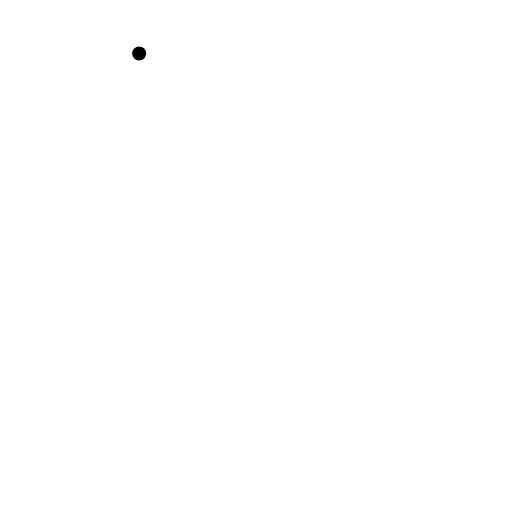
t = 0.00 s
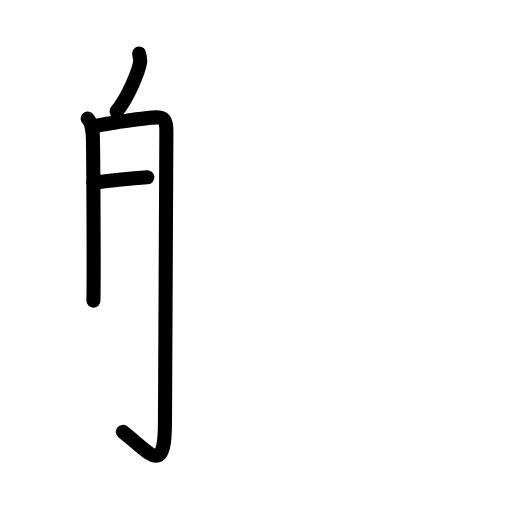
t = 3.75 s
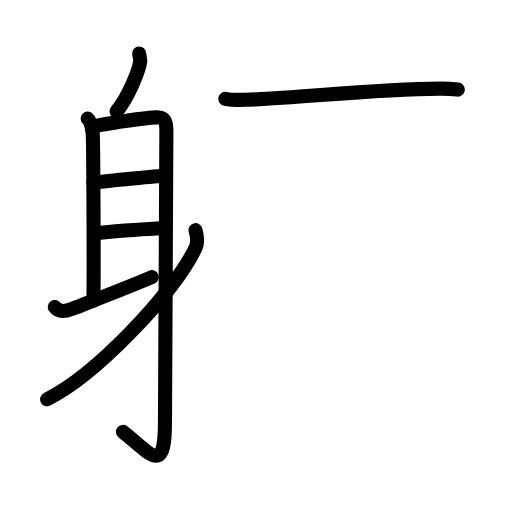
t = 7.58 s
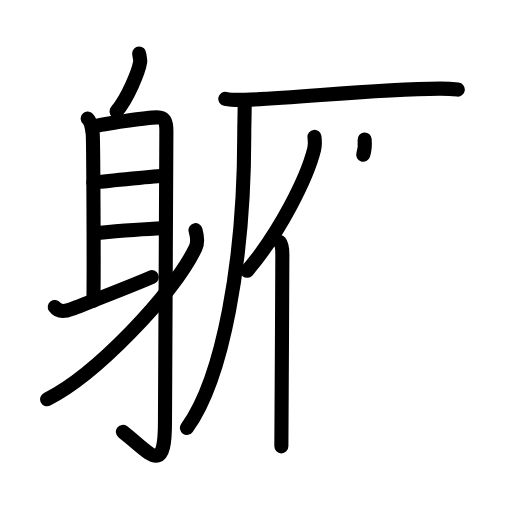
t = 11.38 s
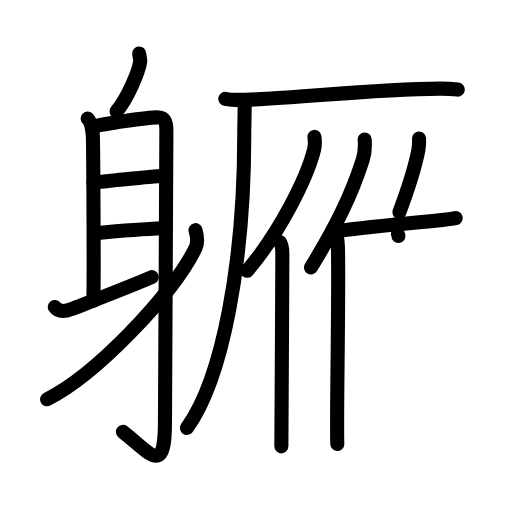
t = 15.13 s
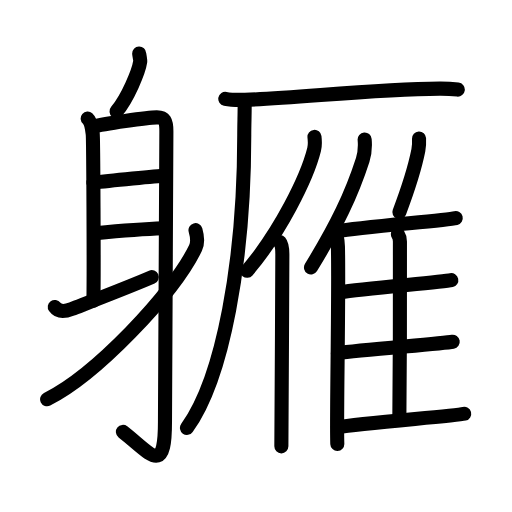
t = 19.00 s

The animated SVG that drew these frames (rendered in a browser with its animation timeline set to each time). Animation: 53 SMIL elements (animate=53); one cycle of 19.00 s.

<?xml version="1.0" encoding="UTF-8"?>
<!--
AniKanjiVG is licensed by CC-BY-SA Paul C. Sommerhoff (https://bitbucket.org/sommerhoff/anikanjivg).
AniKanjiVG uses KanjiVG which is licensed by CC-BY-SA Ulrich Apel (http://kanjivg.tagaini.net).
See also http://creativecommons.org/licenses/by-sa/3.0/
-->
<svg xmlns:kvg='http://kanjivg.tagaini.net' xmlns='http://www.w3.org/2000/svg' width='109' height='109' viewBox='0 0 109 109' style='fill:none;stroke:#000000;stroke-width:3;stroke-linecap:round;stroke-linejoin:round;' id="kvg:kanji_08ec5"><g id="kvg:08ec5" kvg:element="軅"><g id="kvg:08ec5-g1" kvg:element="身" kvg:position="left" kvg:radical="tradit"><path id="kvg:08ec5-s1" kvg:type="㇒" d="M29.63,11.39c0.01,0.25,0.27,1.36,0.22,1.72c-0.3,2.1-2.66,7.79-5.04,10.61"><animate attributeName="d" begin="0.0s" dur="0.5s" from="M29.63,11.39C29.63,11.39,29.63,11.39,29.63,11.39" to="M29.63,11.39c0.01,0.25,0.27,1.36,0.22,1.72" />
<animate attributeName="d" begin="0.5s" dur="0.5s" from="M29.63,11.39c0.01,0.25,0.27,1.36,0.22,1.72c0,0,0,0,0,0,0" to="M29.63,11.39c0.01,0.25,0.27,1.36,0.22,1.72c-0.3,2.1-2.66,7.79-5.04,10.61" />
</path>
<path id="kvg:08ec5-s2" kvg:type="㇑a" d="M18.67,25.25c0.59,0.5,0.95,2.25,1.07,3.25c0.12,1,0.27,29.25,0.15,35.5"><animate attributeName="d" begin="1.0s" dur="0.5s" from="M18.67,25.25C18.67,25.25,18.67,25.25,18.67,25.25" to="M18.67,25.25c0.59,0.5,0.95,2.25,1.07,3.25" />
<animate attributeName="d" begin="1.5s" dur="0.5s" from="M18.67,25.25c0.59,0.5,0.95,2.25,1.07,3.25c0,0,0,0,0,0,0" to="M18.67,25.25c0.59,0.5,0.95,2.25,1.07,3.25c0.12,1,0.27,29.25,0.15,35.5" />
<animate attributeName="d" begin="0s" dur="1.0s" from="M-100,-100" to="M-100,-100" />
</path>
<path id="kvg:08ec5-s3" kvg:type="㇆a" d="M19.64,26.96c2.39-0.62,11.76-1.97,13.73-1.98c1.65-0.01,2.05,0.75,2.05,2.97c0,9.17-0.3,53.69-0.3,61.91c0,11.63-3.11,6.63-8.95,2.09"><animate attributeName="d" begin="2.0s" dur="0.25s" from="M19.64,26.96C19.64,26.96,19.64,26.96,19.64,26.96" to="M19.64,26.96c2.39-0.62,11.76-1.97,13.73-1.98" />
<animate attributeName="d" begin="2.25s" dur="0.25s" from="M19.64,26.96c2.39-0.62,11.76-1.97,13.73-1.98c0,0,0,0,0,0,0" to="M19.64,26.96c2.39-0.62,11.76-1.97,13.73-1.98c1.65-0.01,2.05,0.75,2.05,2.97" />
<animate attributeName="d" begin="2.5s" dur="0.25s" from="M19.64,26.96c2.39-0.62,11.76-1.97,13.73-1.98c1.65-0.01,2.05,0.75,2.05,2.97c0,0,0,0,0,0,0" to="M19.64,26.96c2.39-0.62,11.76-1.97,13.73-1.98c1.65-0.01,2.05,0.75,2.05,2.97c0,9.17-0.3,53.69-0.3,61.91" />
<animate attributeName="d" begin="2.75s" dur="0.25s" from="M19.64,26.96c2.39-0.62,11.76-1.97,13.73-1.98c1.65-0.01,2.05,0.75,2.05,2.97c0,9.17-0.3,53.69-0.3,61.91c0,0,0,0,0,0,0" to="M19.64,26.96c2.39-0.62,11.76-1.97,13.73-1.98c1.65-0.01,2.05,0.75,2.05,2.97c0,9.17-0.3,53.69-0.3,61.91c0,11.63-3.11,6.63-8.95,2.09" />
<animate attributeName="d" begin="0s" dur="2.0s" from="M-100,-100" to="M-100,-100" />
</path>
<path id="kvg:08ec5-s4" kvg:type="㇐a" d="M19.88,38.89c3.45-0.44,13.72-1.42,15.33-1.53"><animate attributeName="d" begin="3.0s" dur="1.0s" from="M19.88,38.89C19.88,38.89,19.88,38.89,19.88,38.89" to="M19.88,38.89c3.45-0.44,13.72-1.42,15.33-1.53" />
<animate attributeName="d" begin="0s" dur="3.0s" from="M-100,-100" to="M-100,-100" />
</path>
<path id="kvg:08ec5-s5" kvg:type="㇐a" d="M20.28,49.64c4.22-0.38,9.52-0.84,14.42-1.03"><animate attributeName="d" begin="4.0s" dur="1.0s" from="M20.28,49.64C20.28,49.64,20.28,49.64,20.28,49.64" to="M20.28,49.64c4.22-0.38,9.52-0.84,14.42-1.03" />
<animate attributeName="d" begin="0s" dur="4.0s" from="M-100,-100" to="M-100,-100" />
</path>
<path id="kvg:08ec5-s6" kvg:type="㇀" d="M11.66,65.35c0.63,0.88,1.73,1.18,3.61,0.44c3.84-1.5,12.62-4.87,17.04-6.79"><animate attributeName="d" begin="5.0s" dur="0.5s" from="M11.66,65.35C11.66,65.35,11.66,65.35,11.66,65.35" to="M11.66,65.35c0.63,0.88,1.73,1.18,3.61,0.44" />
<animate attributeName="d" begin="5.5s" dur="0.5s" from="M11.66,65.35c0.63,0.88,1.73,1.18,3.61,0.44c0,0,0,0,0,0,0" to="M11.66,65.35c0.63,0.88,1.73,1.18,3.61,0.44c3.84-1.5,12.62-4.87,17.04-6.79" />
<animate attributeName="d" begin="0s" dur="5.0s" from="M-100,-100" to="M-100,-100" />
</path>
<path id="kvg:08ec5-s7" kvg:type="㇒" d="M41.62,49c0.25,0.87,0.69,2.38,0,3.81C36.85,62.67,20.19,79.98,10.03,85"><animate attributeName="d" begin="6.0s" dur="0.5s" from="M41.62,49C41.62,49,41.62,49,41.62,49" to="M41.62,49c0.25,0.87,0.69,2.38,0,3.81" />
<animate attributeName="d" begin="6.5s" dur="0.5s" from="M41.62,49c0.25,0.87,0.69,2.38,0,3.81c0,0,0,0,0,0,0" to="M41.62,49c0.25,0.87,0.69,2.38,0,3.81C36.85,62.67,20.19,79.98,10.03,85" />
<animate attributeName="d" begin="0s" dur="6.0s" from="M-100,-100" to="M-100,-100" />
</path>
</g>
<g id="kvg:08ec5-g2" kvg:element="雁" kvg:position="right"><g id="kvg:08ec5-g3" kvg:element="厂" kvg:position="tare"><path id="kvg:08ec5-s8" kvg:type="㇐" d="M47.96,21.03c1.09,0.22,3.1,0.25,4.19,0.22c11.39-0.36,27.2-2.3,41.48-2.39c1.82-0.01,2.92,0.1,3.83,0.21"><animate attributeName="d" begin="7.0s" dur="0.3333333333333333s" from="M47.96,21.03C47.96,21.03,47.96,21.03,47.96,21.03" to="M47.96,21.03c1.09,0.22,3.1,0.25,4.19,0.22" />
<animate attributeName="d" begin="7.333333333333333s" dur="0.3333333333333333s" from="M47.96,21.03c1.09,0.22,3.1,0.25,4.19,0.22c0,0,0,0,0,0,0" to="M47.96,21.03c1.09,0.22,3.1,0.25,4.19,0.22c11.39-0.36,27.2-2.3,41.48-2.39" />
<animate attributeName="d" begin="7.666666666666667s" dur="0.3333333333333333s" from="M47.96,21.03c1.09,0.22,3.1,0.25,4.19,0.22c11.39-0.36,27.2-2.3,41.48-2.39c0,0,0,0,0,0,0" to="M47.96,21.03c1.09,0.22,3.1,0.25,4.19,0.22c11.39-0.36,27.2-2.3,41.48-2.39c1.82-0.01,2.92,0.1,3.83,0.21" />
<animate attributeName="d" begin="0s" dur="7.0s" from="M-100,-100" to="M-100,-100" />
</path>
<path id="kvg:08ec5-s9" kvg:type="㇒" d="M52.08,22.16C52.11,23.8,52,26.37,52,28.73c0,26.76-4.52,51.73-12.2,62.37"><animate attributeName="d" begin="8.0s" dur="0.5s" from="M52.08,22.16C52.08,22.16,52.08,22.16,52.08,22.16" to="M52.08,22.16C52.11,23.8,52,26.37,52,28.73" />
<animate attributeName="d" begin="8.5s" dur="0.5s" from="M52.08,22.16C52.11,23.8,52,26.37,52,28.73c0,0,0,0,0,0,0" to="M52.08,22.16C52.11,23.8,52,26.37,52,28.73c0,26.76-4.52,51.73-12.2,62.37" />
<animate attributeName="d" begin="0s" dur="8.0s" from="M-100,-100" to="M-100,-100" />
</path>
</g>
<g id="kvg:08ec5-g4" kvg:element="亻" kvg:variant="true" kvg:original="人" kvg:position="left"><path id="kvg:08ec5-s10" kvg:type="㇒" d="M66.95,29.14c0.09,0.77,0.16,1.75-0.08,2.7c-1.5,6.02-7.28,17.65-14.26,25.81"><animate attributeName="d" begin="9.0s" dur="0.5s" from="M66.95,29.14C66.95,29.14,66.95,29.14,66.95,29.14" to="M66.95,29.14c0.09,0.77,0.16,1.75-0.08,2.7" />
<animate attributeName="d" begin="9.5s" dur="0.5s" from="M66.95,29.14c0.09,0.77,0.16,1.75-0.08,2.7c0,0,0,0,0,0,0" to="M66.95,29.14c0.09,0.77,0.16,1.75-0.08,2.7c-1.5,6.02-7.28,17.65-14.26,25.81" />
<animate attributeName="d" begin="0s" dur="9.0s" from="M-100,-100" to="M-100,-100" />
</path>
<path id="kvg:08ec5-s11" kvg:type="㇑" d="M59.57,51.54c0.42,0.49,0.54,1.59,0.54,2.6c0,10.49-0.21,33.83-0.21,40.88"><animate attributeName="d" begin="10.0s" dur="0.5s" from="M59.57,51.54C59.57,51.54,59.57,51.54,59.57,51.54" to="M59.57,51.54c0.42,0.49,0.54,1.59,0.54,2.6" />
<animate attributeName="d" begin="10.5s" dur="0.5s" from="M59.57,51.54c0.42,0.49,0.54,1.59,0.54,2.6c0,0,0,0,0,0,0" to="M59.57,51.54c0.42,0.49,0.54,1.59,0.54,2.6c0,10.49-0.21,33.83-0.21,40.88" />
<animate attributeName="d" begin="0s" dur="10.0s" from="M-100,-100" to="M-100,-100" />
</path>
</g>
<g id="kvg:08ec5-g5" kvg:element="隹" kvg:position="right"><g id="kvg:08ec5-g6" kvg:element="亻" kvg:variant="true" kvg:original="人"><path id="kvg:08ec5-s12" kvg:type="㇒" d="M77.63,29.7c0.12,1.37-0.03,3.16-0.41,4.33c-2.41,7.48-5.48,13.81-11.01,22.91"><animate attributeName="d" begin="11.0s" dur="0.5s" from="M77.63,29.7C77.63,29.7,77.63,29.7,77.63,29.7" to="M77.63,29.7c0.12,1.37-0.03,3.16-0.41,4.33" />
<animate attributeName="d" begin="11.5s" dur="0.5s" from="M77.63,29.7c0.12,1.37-0.03,3.16-0.41,4.33c0,0,0,0,0,0,0" to="M77.63,29.7c0.12,1.37-0.03,3.16-0.41,4.33c-2.41,7.48-5.48,13.81-11.01,22.91" />
<animate attributeName="d" begin="0s" dur="11.0s" from="M-100,-100" to="M-100,-100" />
</path>
<path id="kvg:08ec5-s13" kvg:type="㇑" d="M71.16,48.97c0.43,0.74,0.75,2.37,0.78,3.52c0.25,10.23-0.35,36.7-0.13,42.02"><animate attributeName="d" begin="12.0s" dur="0.5s" from="M71.16,48.97C71.16,48.97,71.16,48.97,71.16,48.97" to="M71.16,48.97c0.43,0.74,0.75,2.37,0.78,3.52" />
<animate attributeName="d" begin="12.5s" dur="0.5s" from="M71.16,48.97c0.43,0.74,0.75,2.37,0.78,3.52c0,0,0,0,0,0,0" to="M71.16,48.97c0.43,0.74,0.75,2.37,0.78,3.52c0.25,10.23-0.35,36.7-0.13,42.02" />
<animate attributeName="d" begin="0s" dur="12.0s" from="M-100,-100" to="M-100,-100" />
</path>
</g>
<path id="kvg:08ec5-s14" kvg:type="㇒" d="M89.21,29.48c0.04,0.8-0.01,1.86-0.15,2.55c-0.88,4.4-2.01,7.79-4.04,13.14"><animate attributeName="d" begin="13.0s" dur="0.5s" from="M89.21,29.48C89.21,29.48,89.21,29.48,89.21,29.48" to="M89.21,29.48c0.04,0.8-0.01,1.86-0.15,2.55" />
<animate attributeName="d" begin="13.5s" dur="0.5s" from="M89.21,29.48c0.04,0.8-0.01,1.86-0.15,2.55c0,0,0,0,0,0,0" to="M89.21,29.48c0.04,0.8-0.01,1.86-0.15,2.55c-0.88,4.4-2.01,7.79-4.04,13.14" />
<animate attributeName="d" begin="0s" dur="13.0s" from="M-100,-100" to="M-100,-100" />
</path>
<path id="kvg:08ec5-s15" kvg:type="㇐b" d="M71.82,49.24c4.93-0.96,23.08-2.29,25.2-2.82"><animate attributeName="d" begin="14.0s" dur="1.0s" from="M71.82,49.24C71.82,49.24,71.82,49.24,71.82,49.24" to="M71.82,49.24c4.93-0.96,23.08-2.29,25.2-2.82" />
<animate attributeName="d" begin="0s" dur="14.0s" from="M-100,-100" to="M-100,-100" />
</path>
<path id="kvg:08ec5-s16" kvg:type="㇑a" d="M84.71,49.85c0.24,0.38,0.43,0.9,0.43,1.55c0,6.64,0.03,26.89-0.12,37.34"><animate attributeName="d" begin="15.0s" dur="0.5s" from="M84.71,49.85C84.71,49.85,84.71,49.85,84.71,49.85" to="M84.71,49.85c0.24,0.38,0.43,0.9,0.43,1.55" />
<animate attributeName="d" begin="15.5s" dur="0.5s" from="M84.71,49.85c0.24,0.38,0.43,0.9,0.43,1.55c0,0,0,0,0,0,0" to="M84.71,49.85c0.24,0.38,0.43,0.9,0.43,1.55c0,6.64,0.03,26.89-0.12,37.34" />
<animate attributeName="d" begin="0s" dur="15.0s" from="M-100,-100" to="M-100,-100" />
</path>
<path id="kvg:08ec5-s17" kvg:type="㇐b" d="M72.48,62.22c4.66-0.8,21.6-2.14,23.6-2.58"><animate attributeName="d" begin="16.0s" dur="1.0s" from="M72.48,62.22C72.48,62.22,72.48,62.22,72.48,62.22" to="M72.48,62.22c4.66-0.8,21.6-2.14,23.6-2.58" />
<animate attributeName="d" begin="0s" dur="16.0s" from="M-100,-100" to="M-100,-100" />
</path>
<path id="kvg:08ec5-s18" kvg:type="㇐b" d="M71.92,75.17c4.91-0.67,22.35-2.04,24.46-2.41"><animate attributeName="d" begin="17.0s" dur="1.0s" from="M71.92,75.17C71.92,75.17,71.92,75.17,71.92,75.17" to="M71.92,75.17c4.91-0.67,22.35-2.04,24.46-2.41" />
<animate attributeName="d" begin="0s" dur="17.0s" from="M-100,-100" to="M-100,-100" />
</path>
<path id="kvg:08ec5-s19" kvg:type="㇐b" d="M71.92,90.96c4.94-0.96,24.79-2.36,26.9-2.88"><animate attributeName="d" begin="18.0s" dur="1.0s" from="M71.92,90.96C71.92,90.96,71.92,90.96,71.92,90.96" to="M71.92,90.96c4.94-0.96,24.79-2.36,26.9-2.88" />
<animate attributeName="d" begin="0s" dur="18.0s" from="M-100,-100" to="M-100,-100" />
</path>
</g>
</g>
</g>
</svg>
